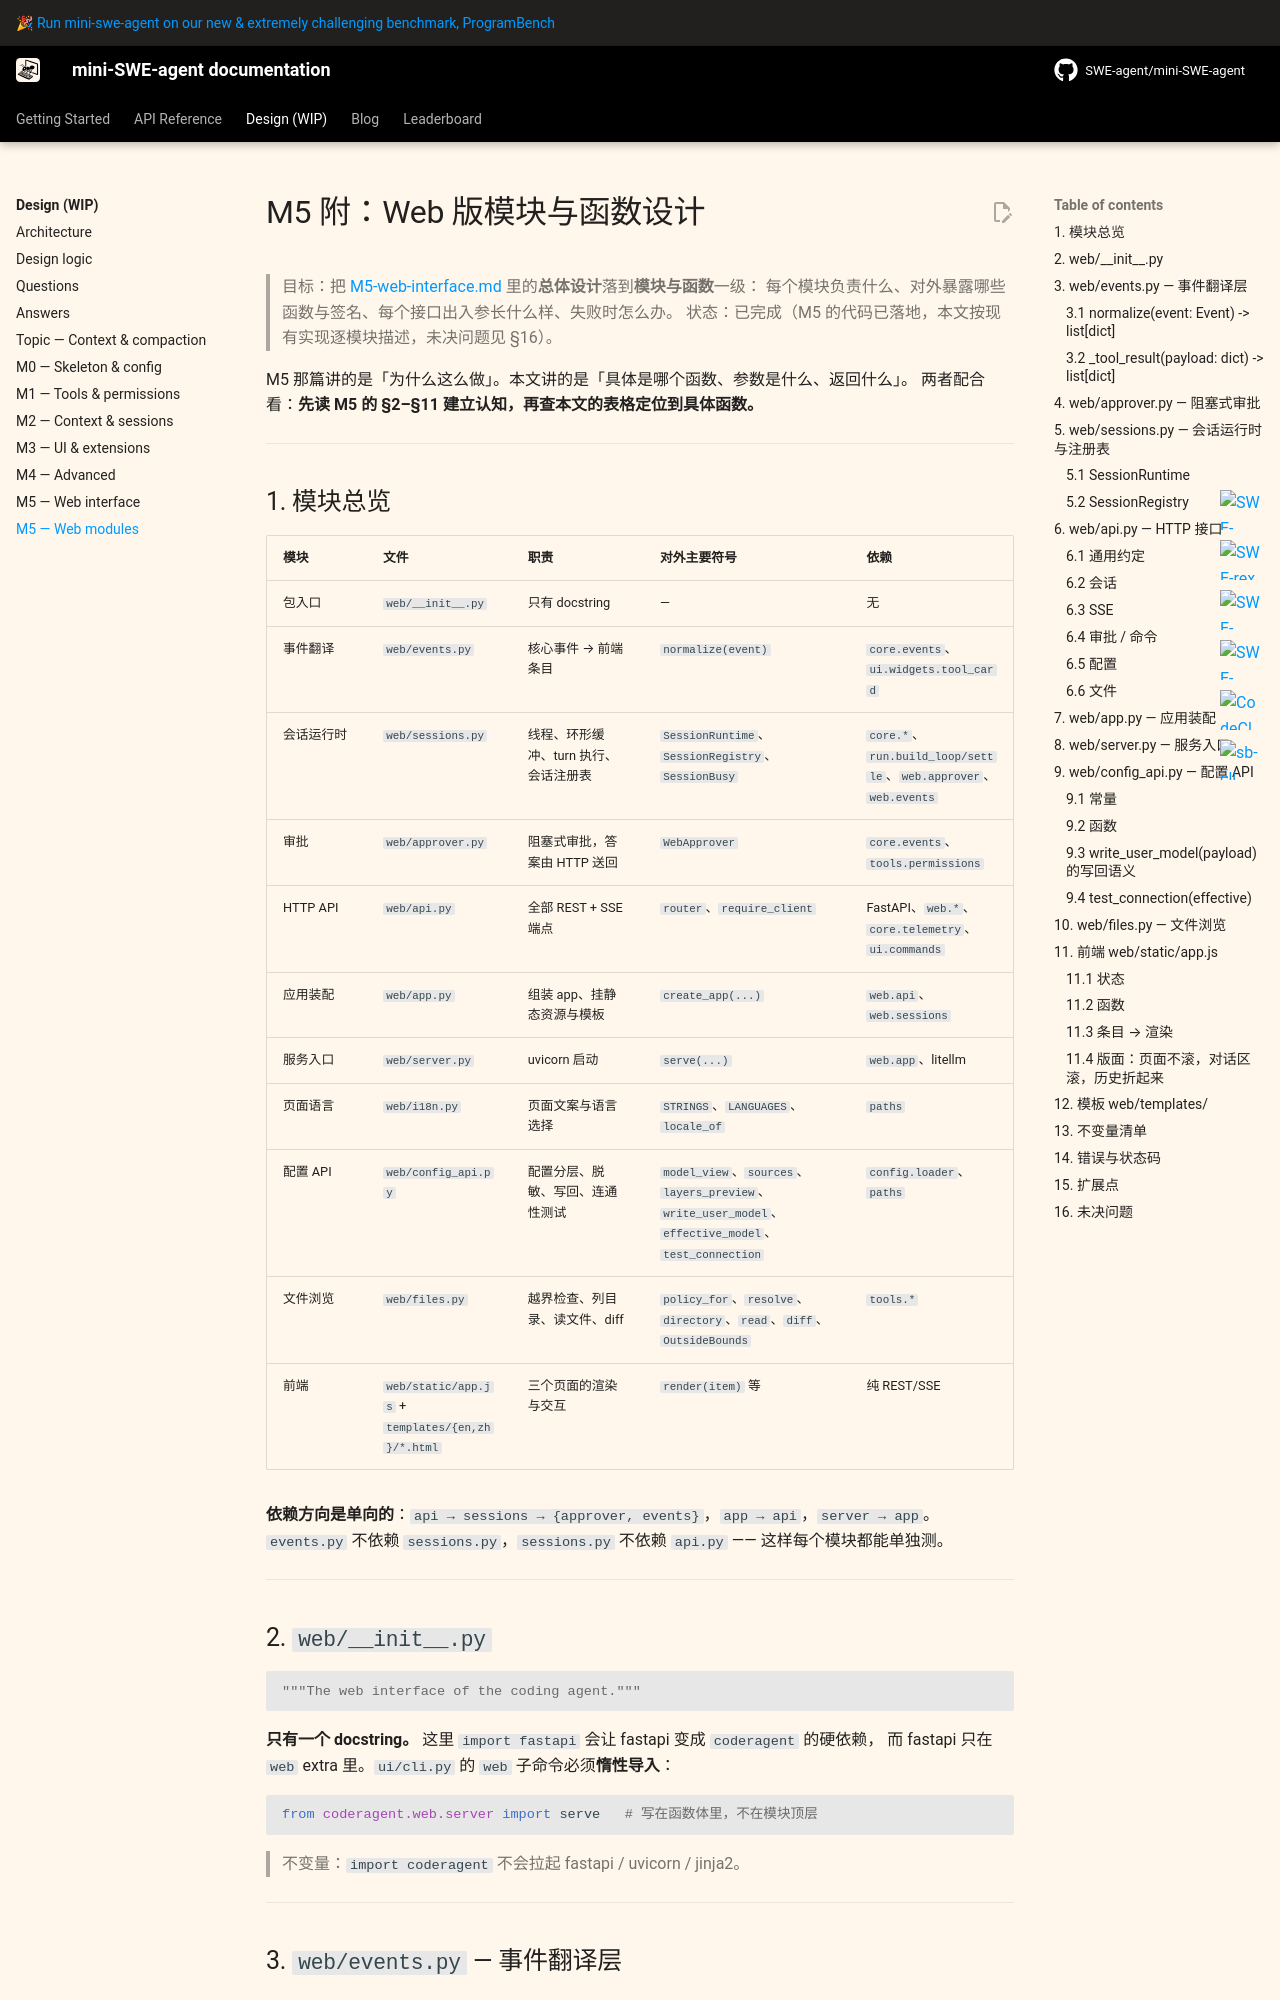

repository: sds819/mini-swe-agent · page: v2/design/milestones/M5-web-modules/index.html · generator: mkdocs

# M5 附：Web 版模块与函数设计

> 目标：把 [M5-web-interface.md](M5-web-interface.md) 里的**总体设计**落到**模块与函数**一级：
> 每个模块负责什么、对外暴露哪些函数与签名、每个接口出入参长什么样、失败时怎么办。
> 状态：已完成（M5 的代码已落地，本文按现有实现逐模块描述，未决问题见 §16）。

M5 那篇讲的是「为什么这么做」。本文讲的是「具体是哪个函数、参数是什么、返回什么」。
两者配合看：**先读 M5 的 §2–§11 建立认知，再查本文的表格定位到具体函数。**

---

## 1. 模块总览

| 模块 | 文件 | 职责 | 对外主要符号 | 依赖 |
|---|---|---|---|---|
| 包入口 | `web/__init__.py` | 只有 docstring | — | 无 |
| 事件翻译 | `web/events.py` | 核心事件 → 前端条目 | `normalize(event)` | `core.events`、`ui.widgets.tool_card` |
| 会话运行时 | `web/sessions.py` | 线程、环形缓冲、turn 执行、会话注册表 | `SessionRuntime`、`SessionRegistry`、`SessionBusy` | `core.*`、`run.build_loop/settle`、`web.approver`、`web.events` |
| 审批 | `web/approver.py` | 阻塞式审批，答案由 HTTP 送回 | `WebApprover` | `core.events`、`tools.permissions` |
| HTTP API | `web/api.py` | 全部 REST + SSE 端点 | `router`、`require_client` | FastAPI、`web.*`、`core.telemetry`、`ui.commands` |
| 应用装配 | `web/app.py` | 组装 app、挂静态资源与模板 | `create_app(...)` | `web.api`、`web.sessions` |
| 服务入口 | `web/server.py` | uvicorn 启动 | `serve(...)` | `web.app`、litellm |
| 页面语言 | `web/i18n.py` | 页面文案与语言选择 | `STRINGS`、`LANGUAGES`、`locale_of` | `paths` |
| 配置 API | `web/config_api.py` | 配置分层、脱敏、写回、连通性测试 | `model_view`、`sources`、`layers_preview`、`write_user_model`、`effective_model`、`test_connection` | `config.loader`、`paths` |
| 文件浏览 | `web/files.py` | 越界检查、列目录、读文件、diff | `policy_for`、`resolve`、`directory`、`read`、`diff`、`OutsideBounds` | `tools.*` |
| 前端 | `web/static/app.js` + `templates/{en,zh}/*.html` | 三个页面的渲染与交互 | `render(item)` 等 | 纯 REST/SSE |

**依赖方向是单向的**：`api → sessions → {approver, events}`，`app → api`，`server → app`。
`events.py` 不依赖 `sessions.py`，`sessions.py` 不依赖 `api.py` —— 这样每个模块都能单独测。

---

## 2. `web/__init__.py`

```python
"""The web interface of the coding agent."""
```

**只有一个 docstring。** 这里 `import fastapi` 会让 fastapi 变成 `coderagent` 的硬依赖，
而 fastapi 只在 `web` extra 里。`ui/cli.py` 的 `web` 子命令必须**惰性导入**：

```python
from coderagent.web.server import serve   # 写在函数体里，不在模块顶层
```

> 不变量：`import coderagent` 不会拉起 fastapi / uvicorn / jinja2。

---

## 3. `web/events.py` — 事件翻译层
